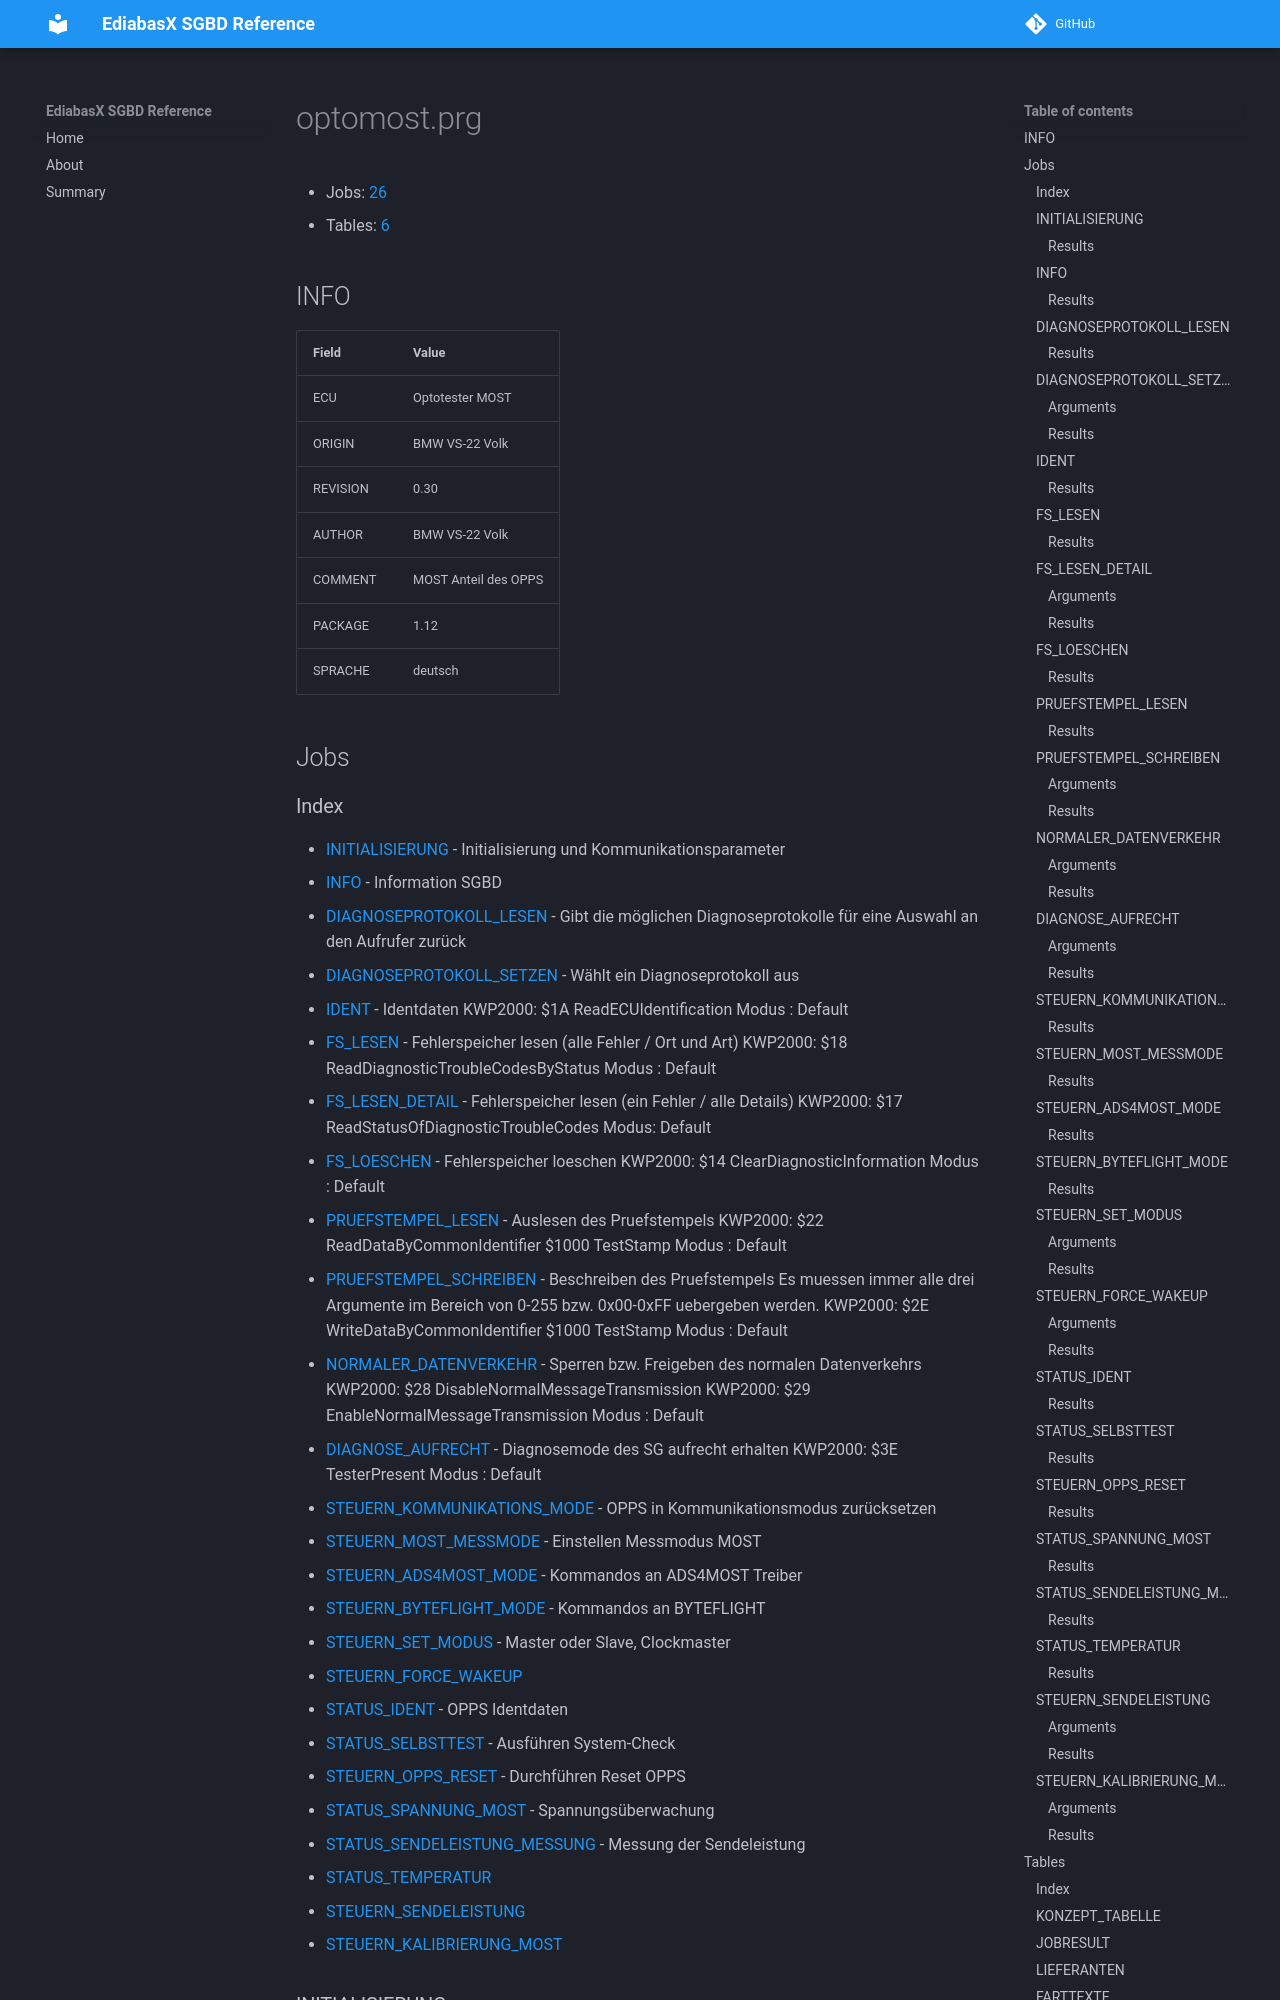

repository: emdzej/ediabasx-docs-sgbd · page: sgbd/optomost/index.html · generator: mkdocs

# optomost.prg

- Jobs: [26](#jobs)
- Tables: [6](#tables)

## INFO

| Field | Value |
| --- | --- |
| ECU | Optotester MOST |
| ORIGIN | BMW VS-22 Volk |
| REVISION | 0.30 |
| AUTHOR | BMW VS-22 Volk |
| COMMENT | MOST Anteil des OPPS |
| PACKAGE | 1.12 |
| SPRACHE | deutsch |

## Jobs
